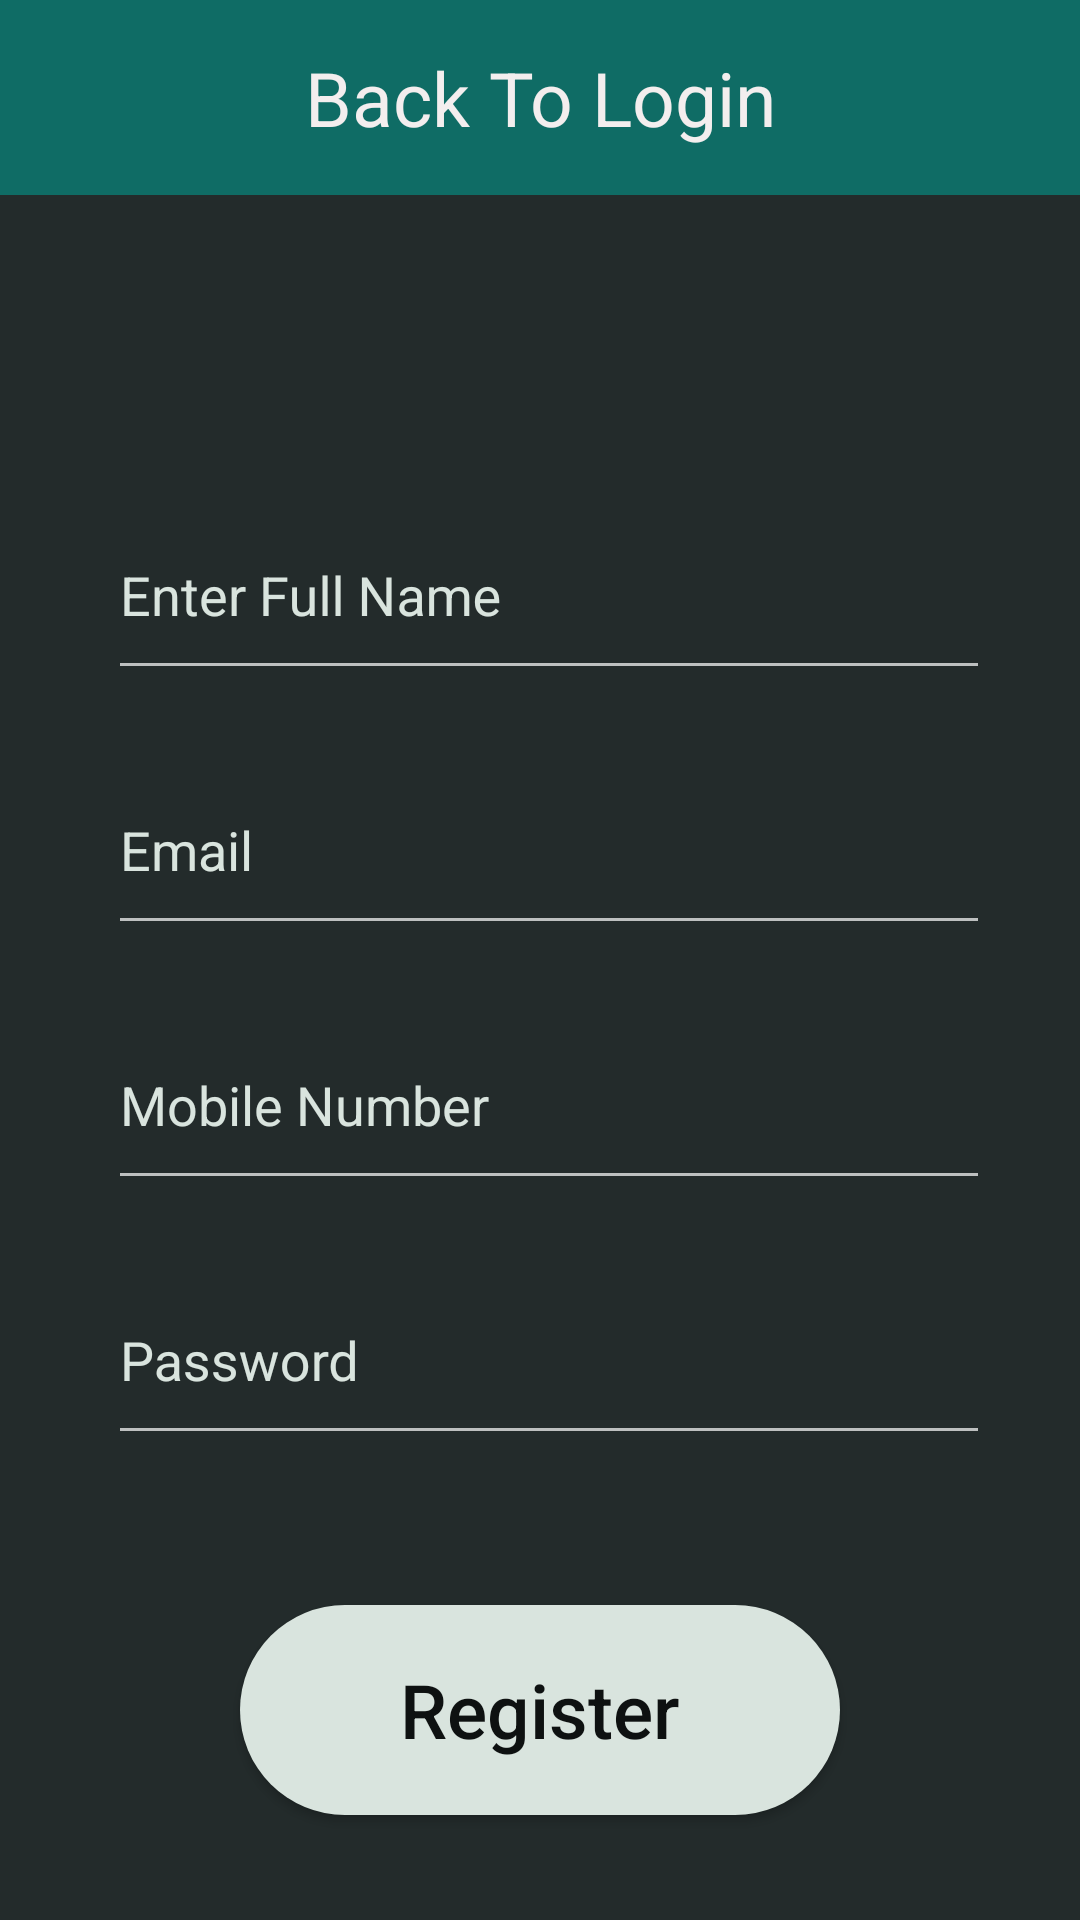

Android layout source for this screen:
<!-- AndroidManifest.xml: application theme AppTheme -->
<!-- res/layout/fragment_sign_up.xml -->
<?xml version="1.0" encoding="utf-8"?>
<FrameLayout xmlns:android="http://schemas.android.com/apk/res/android"
    xmlns:tools="http://schemas.android.com/tools"
    xmlns:app="http://schemas.android.com/apk/res-auto"
    android:layout_width="match_parent"
    android:layout_height="match_parent"
    tools:context=".Fragments.SignUpFragment"
    android:clickable="true"
    android:focusableInTouchMode="true"
    android:background="@color/little_grey"
    >


    <TextView
        android:layout_width="match_parent"
        android:layout_height="65dp"
        android:layout_gravity="top"
        android:text="Back To Login"
        android:textAllCaps="false"
        android:textSize="25sp"
        android:id="@+id/btnLogin"
        android:background="@color/color_log_in"
        android:gravity="center"
        android:textColor="@color/white"
        />

    <com.google.android.material.textfield.TextInputLayout
        android:layout_width="300dp"
        android:layout_height="70dp"
        android:layout_gravity="center_horizontal"
        android:layout_marginTop="160dp"
        android:touchscreenBlocksFocus="true"
        app:boxBackgroundMode="outline"
        app:boxStrokeColor="@color/color_logo_log_in"
        app:boxCornerRadiusBottomEnd="8dp"
        app:boxCornerRadiusTopEnd="8dp"
        app:boxCornerRadiusTopStart="8dp"
        app:boxCornerRadiusBottomStart="8dp"
        android:textColorHint="@color/color_logo_log_in"
        android:id="@+id/lSignUpName"

        >
        <com.google.android.material.textfield.TextInputEditText

            android:layout_width="match_parent"
            android:layout_height="match_parent"
            android:hint="Enter Full Name"
            android:layout_marginStart="6dp"
            android:paddingEnd="20dp"
            android:textColorHint="@color/color_logo_log_in"
            android:textColor="@color/color_logo_log_in"
            android:textCursorDrawable="@drawable/cursor"
            android:id="@+id/etSignUpName"


            />
    </com.google.android.material.textfield.TextInputLayout>

    <com.google.android.material.textfield.TextInputLayout
        android:layout_width="300dp"
        android:layout_height="70dp"
        android:layout_gravity="center_horizontal"
        android:layout_marginTop="245dp"
        android:touchscreenBlocksFocus="true"
        app:boxBackgroundMode="outline"
        app:boxStrokeColor="@color/color_logo_log_in"
        app:boxCornerRadiusBottomEnd="8dp"
        app:boxCornerRadiusTopEnd="8dp"
        app:boxCornerRadiusTopStart="8dp"
        app:boxCornerRadiusBottomStart="8dp"
        android:textColorHint="@color/color_logo_log_in"
        android:id="@+id/lSignUpEmail"

        >
        <com.google.android.material.textfield.TextInputEditText
            android:layout_width="match_parent"
            android:layout_height="match_parent"
            android:hint="Email"
            android:inputType="textEmailAddress"
            android:id="@+id/etSignUpEmail"
            android:layout_marginStart="6dp"
            android:paddingEnd="20dp"

            />

    </com.google.android.material.textfield.TextInputLayout>

    <com.google.android.material.textfield.TextInputLayout
        android:layout_width="300dp"
        android:layout_height="70dp"
        android:layout_gravity="center_horizontal"
        android:layout_marginTop="330dp"
        android:touchscreenBlocksFocus="true"
        app:boxBackgroundMode="outline"
        app:boxStrokeColor="@color/color_logo_log_in"
        app:boxCornerRadiusBottomEnd="8dp"
        app:boxCornerRadiusTopEnd="8dp"
        app:boxCornerRadiusTopStart="8dp"
        app:boxCornerRadiusBottomStart="8dp"
        android:textColorHint="@color/color_logo_log_in"
        android:id="@+id/lSignUpPhoneNumber"
        >
        <com.google.android.material.textfield.TextInputEditText
            android:layout_width="match_parent"
            android:layout_height="match_parent"
            android:hint="Mobile Number"
            android:inputType="phone"
            android:id="@+id/etSignUpPhoneNumber"
            android:layout_marginStart="6dp"
            android:paddingEnd="20dp"

            />
    </com.google.android.material.textfield.TextInputLayout>

    <com.google.android.material.textfield.TextInputLayout
        android:layout_width="300dp"
        android:layout_height="70dp"
        android:layout_gravity="center_horizontal"
        android:layout_marginTop="415dp"
        android:touchscreenBlocksFocus="true"
        app:boxBackgroundMode="outline"
        app:boxStrokeColor="@color/color_logo_log_in"
        app:boxCornerRadiusBottomEnd="8dp"
        app:boxCornerRadiusTopEnd="8dp"
        app:boxCornerRadiusTopStart="8dp"
        app:boxCornerRadiusBottomStart="8dp"
        android:textColorHint="@color/color_logo_log_in"
        android:id="@+id/lSignUpPassword"
        >
        <com.google.android.material.textfield.TextInputEditText
            android:layout_width="match_parent"
            android:layout_height="match_parent"
            android:hint="Password"
            android:inputType="textPassword"
            android:id="@+id/etSignUpPassword"
            android:layout_marginStart="6dp"
            android:paddingEnd="20dp"

            />
    </com.google.android.material.textfield.TextInputLayout>

    <Button
        android:layout_width="200dp"
        android:layout_height="70dp"
        android:layout_gravity="center_horizontal"
        android:layout_marginTop="535dp"
        android:text="Register"
        android:textAllCaps="false"
        android:textSize="25dp"
        android:background="@drawable/button"
        android:textColor="@color/dark_grey"
        android:id="@+id/btnSignUpRegister"

        />



</FrameLayout>
<!-- resources referenced by this layout -->
<resources>
  <color name="color_log_in">#94019c8f</color>
  <color name="color_logo_log_in">#D9E4DE</color>
  <color name="dark_grey">#0e1111</color>
  <color name="little_grey">#232b2b</color>
  <color name="white">#F3EEEE</color>
  <!-- drawable button (drawable) -->
  <?xml version="1.0" encoding="utf-8"?>
  <shape xmlns:android="http://schemas.android.com/apk/res/android"
      android:shape="rectangle"
      >
      <corners android:radius="200dp"/>
      <size android:width="32dp"/>
      <size android:height="16dp"/>
      <solid android:color="@color/color_logo_log_in"/>
  
  
  
  
  </shape>
  <!-- drawable cursor (drawable) -->
  <?xml version="1.0" encoding="utf-8"?>
  <shape xmlns:android="http://schemas.android.com/apk/res/android"
      android:shape="rectangle">
      <size
          android:width="2dp"/>
      <solid
          android:color="@color/color_logo_log_in"/>
  
  
  
  </shape>
  <style name="AppTheme" parent="Theme.AppCompat.NoActionBar">
  
      </style>
</resources>
